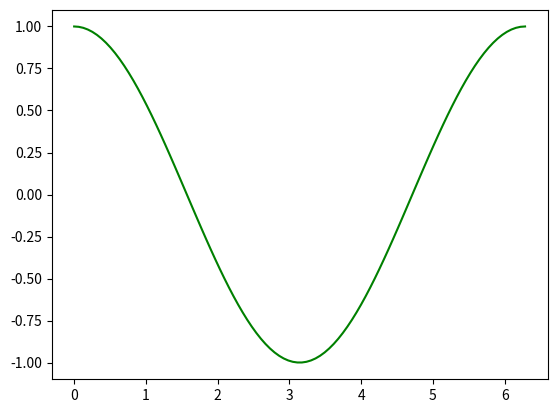
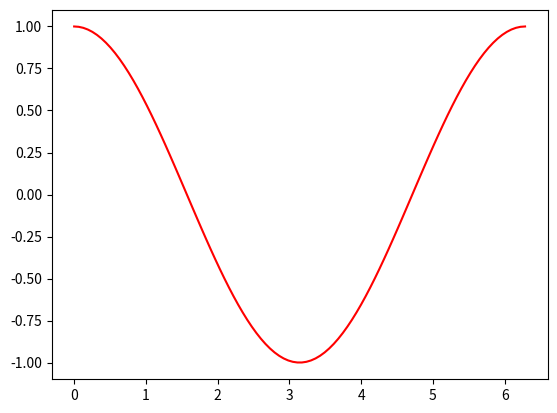
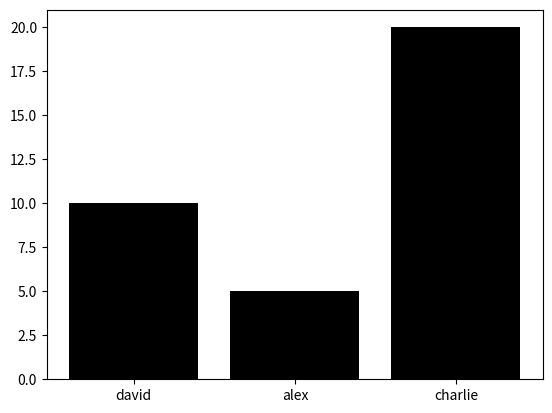

The matplotlib source for these figures, in order:
# -*- coding: utf-8 -*-
"""
Created on Wed Jan 11 15:31:18 2023

@author: djstanis
"""

import numpy as np
import matplotlib as mpl
import matplotlib.pyplot as plt


x = np.linspace(0, 2*np.pi, 100)
y = np.cos(x)

fig, ax = plt.subplots()
ax.plot(x, y, color='green')
# ax.plot(y, x, color='green')

fig.show()
fig.savefig('figure.pdf')


fig1, ax1 = plt.subplots()
ax1.plot(x, y, color='red')
fig1.show()

fig2, ax2 = plt.subplots()
ax2.bar(["david", "alex", "charlie"], [10, 5, 20], color='black')
fig2.show()
